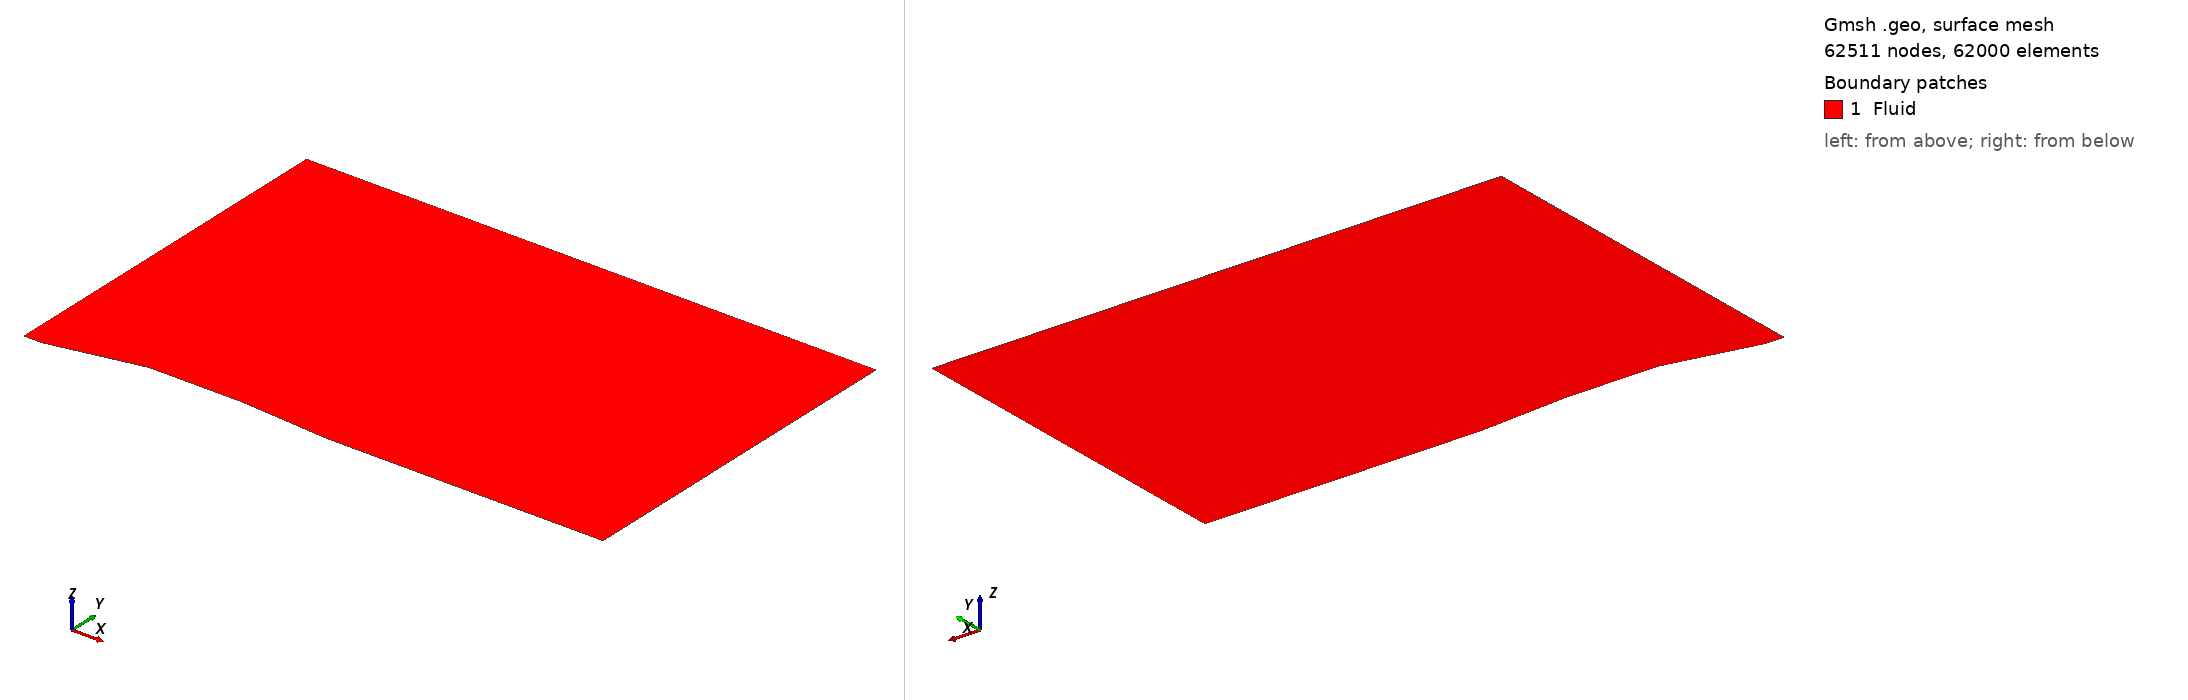

Gmsh geometry script, surface-meshed: 62511 nodes, 62000 surface elements. Boundary patches (legend numbers): 1 Fluid. Left view from above one corner, right view from below the opposite corner. Legend entries are the model's physical surfaces. The drawing asked Gmsh for element sizes between 1% and 20% of the model's largest extent; the script's own settings can give other sizes.

=== double_ramp_0.021_0.0136.geo (drawn) ===
SetFactory("OpenCASCADE");
Point(1) = {0.08, 0, 0, 1.0};
Point(2) = {0.1, 0, 0, 1.0};
Point(3) = {0.2, 0.021, 0, 1.0};
Point(4) = {0.3, 0.021, 0, 1.0};
Point(5) = {0.4, 0.0136, 0, 1.0};
Point(6) = {0.7, 0.0136, 0, 1.0};
Point(7) = {0.7, 0.4, 0, 1.0};
Point(8) = {0.08, 0.4, 0, 1.0};
Line(1) = {1, 2};
Line(2) = {2, 3};
Line(3) = {3, 4};
Line(4) = {4, 5};
Line(5) = {5, 6};
Line(6) = {6, 7};
Line(7) = {7, 8};
Line(8) = {8, 1};
Curve Loop(1) = {7, 8, 1, 2, 3, 4, 5, 6};
Plane Surface(1) = {1};
Physical Curve("Inlet", 9) = {8};
Physical Curve("Outlet", 10) = {6};
Physical Curve("Wall", 11) = {7, 1, 2, 3, 4, 5};
Physical Surface("Fluid", 12) = {1};
Transfinite Surface {1} = {8, 7, 6, 1};
Transfinite Curve {8, 6} = 201 Using Progression 1;
Transfinite Curve {2, 3, 4} = 51 Using Progression 1;
Transfinite Curve {1} = 11 Using Progression 1;
Transfinite Curve {5} = 151 Using Progression 1;
Transfinite Curve {7} = 311 Using Progression 1;
Recombine Surface {1};
